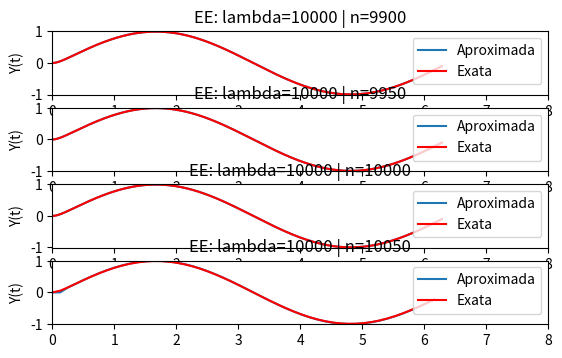

This figure's Python source:
# -*- coding: utf-8 -*-
"""
Created on Fri Apr 12 10:58:56 2019
[redacted]
"""
import matplotlib.pyplot as plt
import numpy as np
from decimal import *

class ex2:
    
    """
    Função que aproxima o valor de yk de y para a EDO fornecida utilizando o método de Euler explícito.
    """
    def EE(lam, n):
        y0 = 0
        h = (2 * np.pi) / n     #h = Tamanho do passo: (2 * pi - 0)/n
        t = 0
        C = lam / (1 + (lam**2))
        z =[]       #Lista para os valores de Yk
        x = []      #Lista para os valores de t
        ex = []     #Lista para os valores da solução exata para cada t
        #err = []    #Lista para os erros
        exata = C * (np.exp(-lam*t)+ lam * np.sin(t) - np.cos(t)) #Equação para o valor exato
        x.append(t)
        ex.append(exata)
        z.append(y0)
        #err.append(abs(ex[0] - z[0]))
        for i in range(1, n):
            y1 = (y0 * (1 - (h * lam))) + (h * lam * np.sin(t))
            y0 = y1
            t += h
            exata = C * (np.exp(-lam*t)+ lam * np.sin(t) - np.cos(t))
            x.append(t)
            ex.append(exata)
            z.append(y1)
            #err.append(abs(ex[i] - z[i]))
        plt.plot(x, z, label = 'Aproximada')
        plt.plot(x, ex, color = 'r', label='Exata')
        """aux = err[0]
        for i in range (1, n):
            if (err[i] > aux): aux = err[i]
        return aux"""
    
    def EI(lam, n):
        y0 = 1
        h = 1/n     #h = Tamanho do passo: (1-0)/n
        t = 0
        z =[]       #Lista para os valores de Yk
        x = []      #Lista para os valores de t
        ex = []     #Lista para os valores da solução exata para cada t
        err = []    #Lista para os erros
        x.append(t)
        ex.append(np.exp(-lam*t))
        z.append(y0)
        err.append(abs(ex[0] - z[0]))
        for i in range(1, n):
            y1 = y0/(1+(h*lam))
            y0 = y1
            t += h
            x.append(t)
            z.append(y1)
            ex.append(np.exp(-lam*t))
            err.append(abs(ex[i] - z[i]))
        plt.plot(x, z, label = 'Aproximada')
        plt.plot(x, ex, color = 'r', label='Exata')
        aux = err[0]
        for i in range (1, n):
            if (err[i] > aux): aux = err[i]
        return aux

#1.2.1
fig = plt.figure()
numCol = 5
lambd = 10
limXI = 0
limXF = 8
limYI = -1.01
limYF = 1.01
figSize = plt.rcParams["figure.figsize"]
figSize[0] = 7
figSize[1] = 60
plt.rcParams["figure.figsize"] = figSize
#n = 9900
plt.subplot(numCol,1,1)
plt.xlim(limXI,limXF)
plt.ylim(limYI,limYF)
ex2.EE(lambd,9900)
plt.title('EE: lambda=10000 | n=9900')
plt.ylabel('Y(t)')
plt.legend(loc='upper right')
#n = 9950
plt.subplot(numCol,1,2)
plt.xlim(limXI,limXF)
plt.ylim(limYI,limYF)
ex2.EE(lambd,9950)
plt.title('EE: lambda=10000 | n=9950')
plt.ylabel('Y(t)')
plt.legend(loc='upper right')
#n = 10000
plt.subplot(numCol,1,3)
plt.xlim(limXI,limXF)
plt.ylim(limYI,limYF)
ex2.EE(lambd,10000)
plt.title('EE: lambda=10000 | n=10000')
plt.ylabel('Y(t)')
plt.legend(loc='upper right')
#n = 10050
plt.subplot(numCol,1,4)
plt.xlim(limXI,limXF)
plt.ylim(limYI,limYF)
ex2.EE(lambd,50)
plt.title('EE: lambda=10000 | n=10050')
plt.ylabel('Y(t)')
plt.legend(loc='upper right')